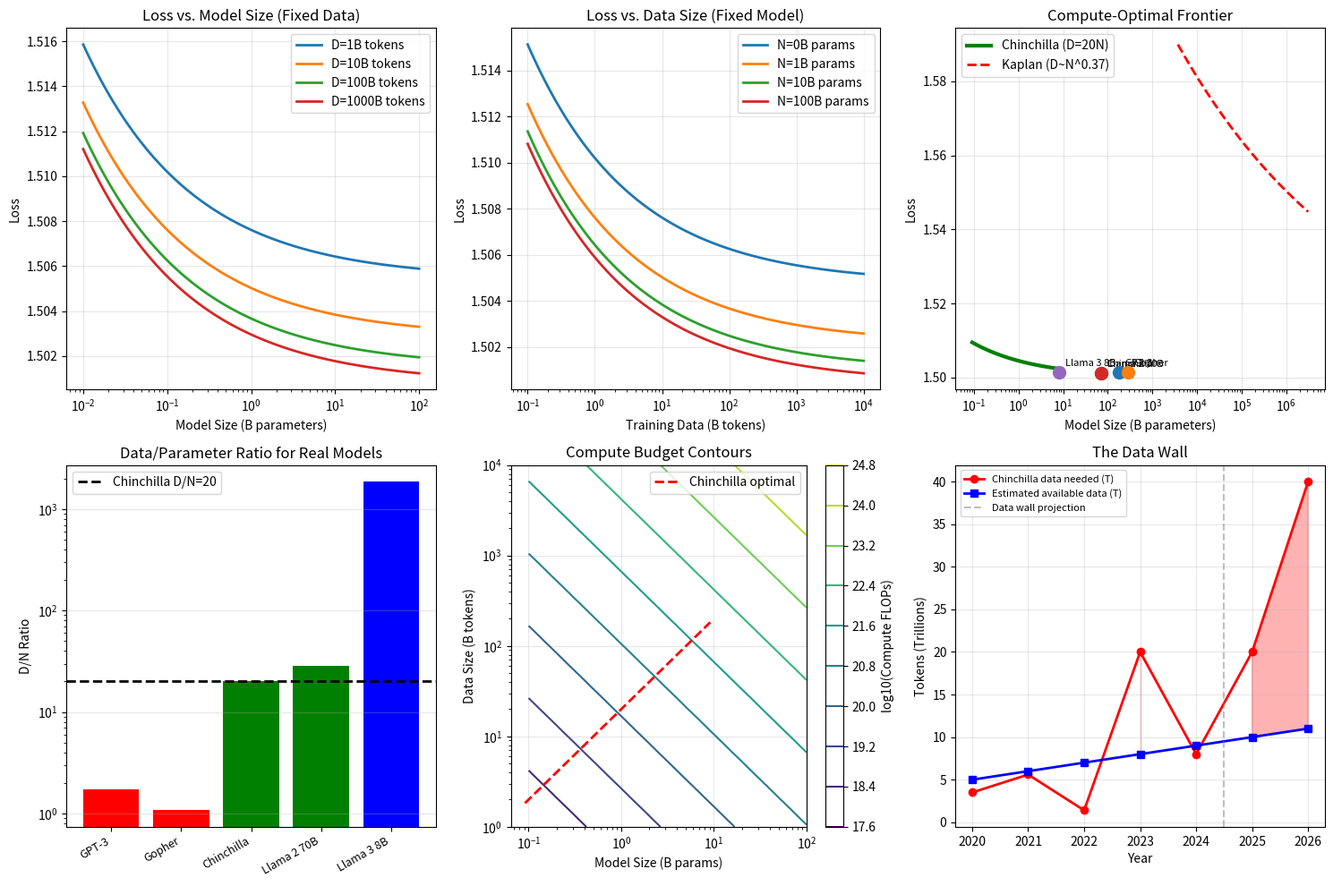

This figure's Python source: (Note: this script raises an exception after producing the figure.)
"""
Phase 38: Scaling Laws & Compute-Optimal Training

This script demonstrates scaling laws using only NumPy and matplotlib.

We simulate:
1. Power-law relationships between loss, model size, and data size
2. The Kaplan vs. Chinchilla trade-offs for fixed compute budgets
3. The compute-optimal frontier (D = 20N)
4. The data wall: model growth vs. available training data
5. How different training strategies compare at the same compute cost

Why simulation? Real scaling law experiments require millions of dollars of
compute. We use realistic parameters to make the concepts visible.
"""

import numpy as np
import matplotlib
matplotlib.use('Agg')
import matplotlib.pyplot as plt

# ============================================================================
# 1. SCALING LAW PARAMETERS (based on Hoffmann et al. 2022, Chinchilla)
# ============================================================================
# Loss = A/N^alpha + B/D^beta + L_inf
# Where:
#   N = number of parameters
#   D = number of training tokens
#   L_inf = irreducible loss (~1.5 for language modeling)
# ============================================================================

A = 2.5       # model size coefficient
B = 1.8       # data size coefficient
alpha = 0.34  # model size exponent (Chinchilla)
beta = 0.28   # data size exponent (Chinchilla)
L_inf = 1.5   # irreducible loss

def compute_loss(N, D):
    """Compute predicted loss given model size N and data size D."""
    return A / (N ** alpha) + B / (D ** beta) + L_inf

print("=" * 70)
print("PHASE 38: SCALING LAWS & COMPUTE-OPTIMAL TRAINING")
print("=" * 70)
print("Scaling law: Loss = A/N^alpha + B/D^beta + L_inf")
print(f"  A={A}, B={B}, alpha={alpha}, beta={beta}, L_inf={L_inf}")
print()

# ============================================================================
# 2. COMPUTE-OPTIMAL FRONTIER
# ============================================================================
# For a fixed compute budget C = 6*N*D, what is the optimal (N, D) pair?
# Chinchilla: N_opt ~ C^0.5, D_opt ~ C^0.5
# This implies D_opt / N_opt ≈ 20
# ============================================================================

compute_budgets = np.logspace(18, 22, 50)  # 10^18 to 10^22 FLOPs

# Chinchilla-optimal: N ~ C^0.5, D ~ C^0.5
N_chinchilla = compute_budgets ** 0.5 / np.sqrt(6 * 20)
D_chinchilla = 20 * N_chinchilla

# Kaplan-optimal: N ~ C^0.73, D ~ C^0.27
N_kaplan = compute_budgets ** 0.73 / (6 ** 0.73)
D_kaplan = compute_budgets / (6 * N_kaplan)

# Loss along each frontier
loss_chinchilla = compute_loss(N_chinchilla, D_chinchilla)
loss_kaplan = compute_loss(N_kaplan, D_kaplan)

print("Compute-optimal comparison:")
print(f"  Budget 10^20 FLOPs:")
print(f"    Chinchilla: N={N_chinchilla[25]:.1e}, D={D_chinchilla[25]:.1e}, Loss={loss_chinchilla[25]:.4f}")
print(f"    Kaplan:     N={N_kaplan[25]:.1e}, D={D_kaplan[25]:.1e}, Loss={loss_kaplan[25]:.4f}")
print()

# ============================================================================
# 3. REAL MODEL COMPARISON
# ============================================================================

models = {
    'GPT-3': (175e9, 300e9),
    'Gopher': (280e9, 300e9),
    'Chinchilla': (70e9, 1400e9),
    'Llama 2 70B': (70e9, 2000e9),
    'Llama 3 8B': (8e9, 15000e9),
}

print("Real model analysis:")
for name, (N, D) in models.items():
    loss = compute_loss(N, D)
    ratio = D / N
    status = "undertrained" if ratio < 10 else ("overtrained" if ratio > 100 else "compute-optimal")
    print(f"  {name:15s}: N={N:.1e}, D={D:.1e}, D/N={ratio:6.1f}, Loss={loss:.4f} ({status})")
print()

# ============================================================================
# 4. LOSS VS. MODEL SIZE (fixed data)
# ============================================================================

N_range = np.logspace(7, 11, 100)  # 10M to 100B params
fixed_data_sizes = [1e9, 10e9, 100e9, 1000e9]  # 1B, 10B, 100B, 1T tokens

# ============================================================================
# 5. VISUALIZATION
# ============================================================================

fig, axes = plt.subplots(2, 3, figsize=(15, 10))

# ---- Plot 1: Loss vs. Model Size (fixed data) ----
ax = axes[0, 0]
for D_fixed in fixed_data_sizes:
    losses = compute_loss(N_range, D_fixed)
    ax.plot(N_range / 1e9, losses, label=f'D={D_fixed/1e9:.0f}B tokens', linewidth=2)
ax.set_xlabel('Model Size (B parameters)')
ax.set_ylabel('Loss')
ax.set_title('Loss vs. Model Size (Fixed Data)')
ax.set_xscale('log')
ax.legend()
ax.grid(True, alpha=0.3)

# ---- Plot 2: Loss vs. Data Size (fixed model) ----
ax = axes[0, 1]
D_range = np.logspace(8, 13, 100)
fixed_model_sizes = [100e6, 1e9, 10e9, 100e9]
for N_fixed in fixed_model_sizes:
    losses = compute_loss(N_fixed, D_range)
    ax.plot(D_range / 1e9, losses, label=f'N={N_fixed/1e9:.0f}B params', linewidth=2)
ax.set_xlabel('Training Data (B tokens)')
ax.set_ylabel('Loss')
ax.set_title('Loss vs. Data Size (Fixed Model)')
ax.set_xscale('log')
ax.legend()
ax.grid(True, alpha=0.3)

# ---- Plot 3: Chinchilla vs. Kaplan Frontier ----
ax = axes[0, 2]
ax.plot(N_chinchilla / 1e9, loss_chinchilla, 'g-', linewidth=3, label='Chinchilla (D=20N)')
ax.plot(N_kaplan / 1e9, loss_kaplan, 'r--', linewidth=2, label='Kaplan (D~N^0.37)')

# Mark real models
for name, (N, D) in models.items():
    loss = compute_loss(N, D)
    ax.scatter(N / 1e9, loss, s=100, zorder=5)
    ax.annotate(name, (N / 1e9, loss), textcoords="offset points", xytext=(5, 5), fontsize=8)

ax.set_xlabel('Model Size (B parameters)')
ax.set_ylabel('Loss')
ax.set_title('Compute-Optimal Frontier')
ax.set_xscale('log')
ax.legend()
ax.grid(True, alpha=0.3)

# ---- Plot 4: D/N Ratio for Real Models ----
ax = axes[1, 0]
names = list(models.keys())
ratios = [models[n][1] / models[n][0] for n in names]
colors = ['red' if r < 10 else ('green' if r < 100 else 'blue') for r in ratios]
bars = ax.bar(range(len(names)), ratios, color=colors)
ax.axhline(y=20, color='black', linestyle='--', linewidth=2, label='Chinchilla D/N=20')
ax.set_xticks(range(len(names)))
ax.set_xticklabels(names, rotation=30, ha='right', fontsize=9)
ax.set_ylabel('D/N Ratio')
ax.set_title('Data/Parameter Ratio for Real Models')
ax.set_yscale('log')
ax.legend()
ax.grid(True, alpha=0.3, axis='y')

# ---- Plot 5: Compute Budget Contours ----
ax = axes[1, 1]
N_grid = np.logspace(8, 11, 50)
D_grid = np.logspace(9, 13, 50)
N_mesh, D_mesh = np.meshgrid(N_grid, D_grid)
loss_mesh = compute_loss(N_mesh, D_mesh)
C_mesh = 6 * N_mesh * D_mesh

contour = ax.contour(N_mesh / 1e9, D_mesh / 1e9, np.log10(C_mesh), levels=10, cmap='viridis')
plt.colorbar(contour, ax=ax, label='log10(Compute FLOPs)')
ax.plot(N_chinchilla / 1e9, D_chinchilla / 1e9, 'r--', linewidth=2, label='Chinchilla optimal')
ax.set_xlabel('Model Size (B params)')
ax.set_ylabel('Data Size (B tokens)')
ax.set_title('Compute Budget Contours')
ax.set_xscale('log')
ax.set_yscale('log')
ax.legend()
ax.grid(True, alpha=0.3)

# ---- Plot 6: The Data Wall ----
ax = axes[1, 2]
years = np.array([2020, 2021, 2022, 2023, 2024, 2025, 2026])
model_params = np.array([1.75e11, 2.8e11, 7e10, 1e12, 4e11, 1e12, 2e12])  # largest model that year
chinchilla_data_needed = 20 * model_params
available_data = np.array([5e12, 6e12, 7e12, 8e12, 9e12, 1e13, 1.1e13])

ax.plot(years, chinchilla_data_needed / 1e12, 'o-', color='red', linewidth=2, label='Chinchilla data needed (T)')
ax.plot(years, available_data / 1e12, 's-', color='blue', linewidth=2, label='Estimated available data (T)')
ax.axvline(x=2024.5, color='gray', linestyle='--', alpha=0.5, label='Data wall projection')
ax.fill_between(years, available_data / 1e12, chinchilla_data_needed / 1e12,
                where=(chinchilla_data_needed > available_data), alpha=0.3, color='red')
ax.set_xlabel('Year')
ax.set_ylabel('Tokens (Trillions)')
ax.set_title('The Data Wall')
ax.legend(fontsize=8)
ax.grid(True, alpha=0.3)

plt.tight_layout()
plt.savefig('src/phase38/scaling_laws.png', dpi=150, bbox_inches='tight')
print("Saved visualization: src/phase38/scaling_laws.png")
plt.close()

# ============================================================================
# 6. SUMMARY
# ============================================================================
print("=" * 70)
print("SUMMARY")
print("=" * 70)
print("Key findings from scaling laws:")
print()
print("1. Loss follows a power law with both model size (N) and data size (D).")
print("2. Chinchilla (D=20N) is compute-optimal for fixed budgets.")
print("3. Kaplan favored model size over data — this was wrong.")
print("4. GPT-3 and Gopher were severely undertrained (D/N < 2).")
print("5. Llama 3 is massively over-trained (D/N = 1875) but quality improves.")
print("6. The data wall: high-quality text is finite (~10T tokens).")
print("7. Solutions: synthetic data, multi-epoch training, better curation.")
print()
print("This demonstrates the core idea of compute-optimal training:")
print("- Model size and data size should grow together")
print("- Bigger is not always better if the model is undertrained")
print("- The Chinchilla rule (D ~ 20N) guides efficient training decisions")
print("- We are approaching the limit of available natural language data")
print("=" * 70)
